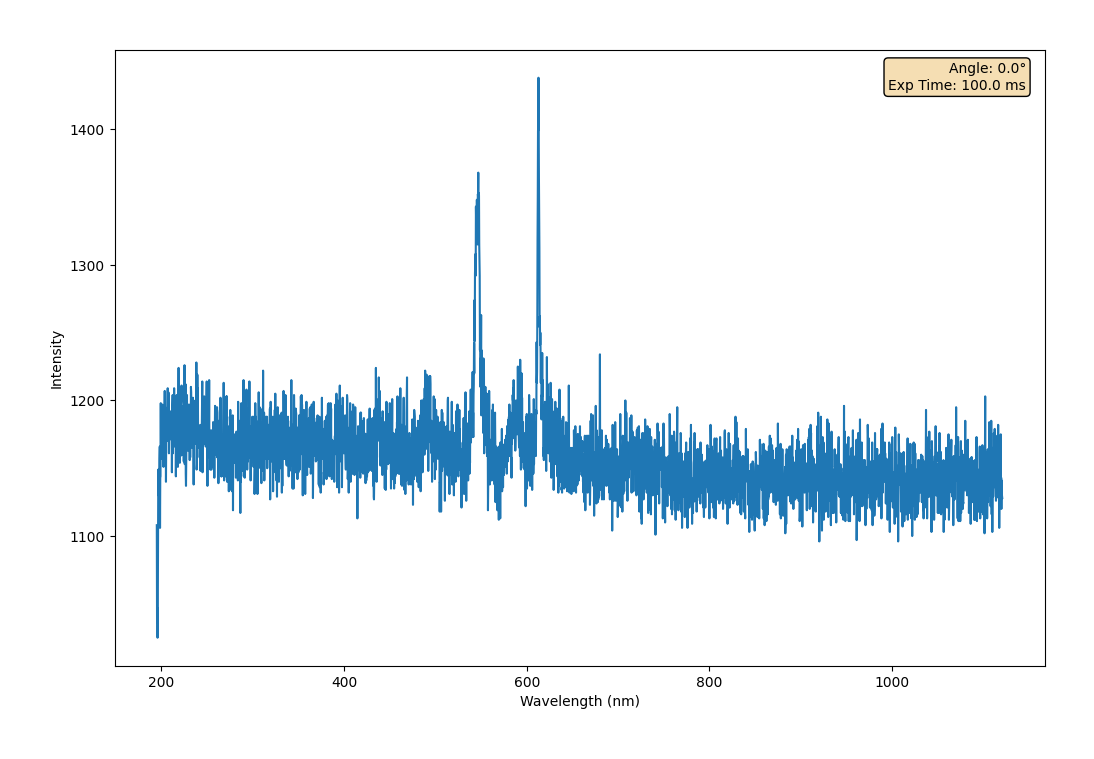

The data file committed next to this chart (first rows):
Wavelength (nm, Intensity AC 1
195, 1108
195.2, 1036
195.5, 1047
195.8, 1025
196.1, 1043
196.3, 1109
196.6, 1149
196.9, 1130
197.1, 1143
197.4, 1143
197.7, 1130
198, 1156
198.2, 1166
198.5, 1106
198.8, 1143
199, 1144
199.3, 1198
199.6, 1158
199.8, 1193
200.1, 1157
200.4, 1183
200.7, 1186
200.9, 1197
201.2, 1179
201.5, 1158
201.7, 1162
202, 1164
202.3, 1151
202.6, 1189
202.8, 1161
203.1, 1170
203.4, 1194
203.6, 1207
203.9, 1189
204.2, 1195
204.5, 1191
204.7, 1181
205, 1140
205.3, 1174
205.5, 1179
205.8, 1190
206.1, 1170
206.4, 1192
206.6, 1194
206.9, 1209
207.2, 1173
207.4, 1175
207.7, 1206
208, 1195
208.3, 1161
208.5, 1179
208.8, 1177
209.1, 1181
209.3, 1183
209.6, 1179
209.9, 1176
210.2, 1183
210.4, 1192
210.7, 1178
211, 1171
... 3,588 more rows
